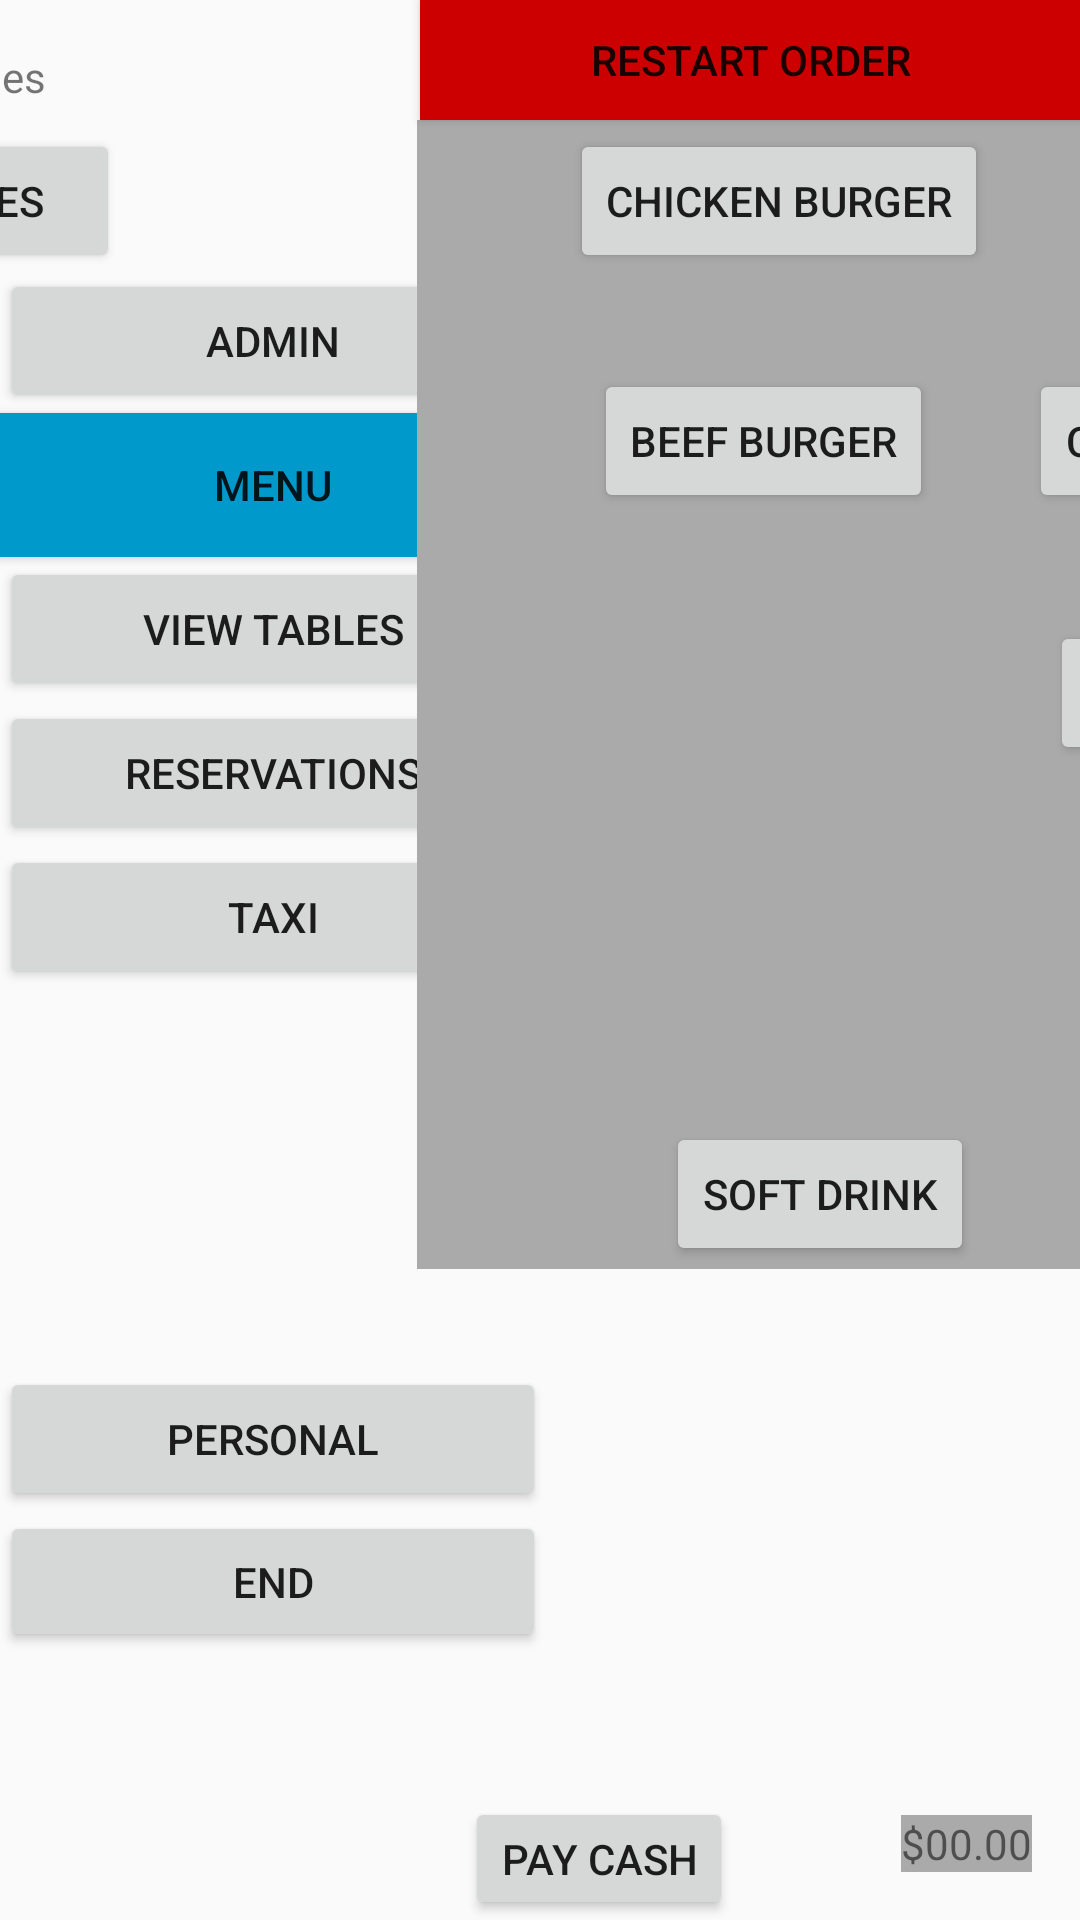

Reconstruct the res/layout file that produces this screen, plus the resources it refers to.
<!-- AndroidManifest.xml: application theme AppTheme -->
<!-- res/layout/menulayout.xml -->
<?xml version="1.0" encoding="utf-8"?>
<android.support.constraint.ConstraintLayout xmlns:android="http://schemas.android.com/apk/res/android"
    xmlns:app="http://schemas.android.com/apk/res-auto"
    xmlns:tools="http://schemas.android.com/tools"
    android:id="@+id/relativeLayout"
    android:layout_width="match_parent"
    android:layout_height="match_parent"
    tools:context=".mainMenu"
    tools:layout_editor_absoluteY="89dp">


    <LinearLayout
        android:id="@+id/linearLayout"
        android:layout_width="182dp"
        android:layout_height="461dp"
        android:orientation="vertical"
        app:layout_constraintBottom_toBottomOf="parent"
        app:layout_constraintStart_toStartOf="parent"
        app:layout_constraintTop_toTopOf="parent">

        <Button
            android:id="@+id/adminMenuButton"
            android:layout_width="match_parent"
            android:layout_height="wrap_content"
            android:text="Admin"
            tools:layout_editor_absoluteX="405dp"
            tools:layout_editor_absoluteY="174dp" />

        <Button
            android:id="@+id/menuButton"
            android:layout_width="match_parent"
            android:layout_height="wrap_content"
            android:background="@android:color/holo_blue_dark"
            android:text="Menu"
            tools:layout_editor_absoluteX="418dp"
            tools:layout_editor_absoluteY="290dp" />

        <Button
            android:id="@+id/viewTables"
            android:layout_width="match_parent"
            android:layout_height="wrap_content"
            android:text="View Tables"
            tools:layout_editor_absoluteX="542dp"
            tools:layout_editor_absoluteY="339dp" />

        <Button
            android:id="@+id/reservationsButton"
            android:layout_width="match_parent"
            android:layout_height="wrap_content"
            android:text="Reservations"
            tools:layout_editor_absoluteX="451dp"
            tools:layout_editor_absoluteY="115dp" />

        <Button
            android:id="@+id/taxiButton"
            android:layout_width="match_parent"
            android:layout_height="wrap_content"
            android:text="Taxi"
            tools:layout_editor_absoluteX="542dp"
            tools:layout_editor_absoluteY="276dp" />


        <Space
            android:layout_width="match_parent"
            android:layout_height="126dp" />

        <Button
            android:id="@+id/personalButton"
            android:layout_width="match_parent"
            android:layout_height="wrap_content"
            android:text="Personal"
            tools:layout_editor_absoluteX="579dp"
            tools:layout_editor_absoluteY="159dp" />

        <Button
            android:id="@+id/endButton"
            android:layout_width="match_parent"
            android:layout_height="wrap_content"
            android:text="End"
            tools:layout_editor_absoluteX="207dp"
            tools:layout_editor_absoluteY="35dp" />
    </LinearLayout>


    <TextView
        android:id="@+id/BurgersTag"
        android:layout_width="wrap_content"
        android:layout_height="wrap_content"
        android:layout_marginLeft="56dp"
        android:layout_marginStart="56dp"
        android:layout_marginTop="16dp"
        android:text="Burgers"
        app:layout_constraintStart_toEndOf="@+id/linearLayout"
        app:layout_constraintTop_toTopOf="parent" />

    <Button
        android:id="@+id/chickenBurgerButton"
        android:layout_width="wrap_content"
        android:layout_height="wrap_content"
        android:layout_marginLeft="8dp"
        android:layout_marginStart="8dp"
        android:layout_marginTop="8dp"
        android:fitsSystemWindows="false"
        android:text="Chicken Burger"
        app:layout_constraintStart_toEndOf="@+id/linearLayout"
        app:layout_constraintTop_toBottomOf="@+id/BurgersTag" />

    <Button
        android:id="@+id/PayCashButton"
        android:layout_width="wrap_content"
        android:layout_height="41dp"
        android:layout_marginEnd="56dp"
        android:layout_marginRight="56dp"
        android:text="Pay Cash"
        app:layout_constraintBottom_toBottomOf="parent"
        app:layout_constraintEnd_toStartOf="@+id/totalTrollyPrice"
        app:layout_constraintTop_toBottomOf="@+id/ItemsInTrolly"
        app:layout_constraintVertical_bias="1.0" />

    <TextView
        android:id="@+id/totalTrollyPrice"
        android:layout_width="wrap_content"

        android:layout_height="wrap_content"

        android:layout_marginBottom="16dp"
        android:layout_marginEnd="16dp"
        android:layout_marginRight="16dp"
        android:background="@android:color/darker_gray"
        android:gravity="right"
        android:text="$00.00"
        app:layout_constraintBottom_toBottomOf="parent"
        app:layout_constraintEnd_toEndOf="parent"
        tools:text="$00.00" />

    <Button
        android:id="@+id/BeefBurgerButton"
        android:layout_width="wrap_content"
        android:layout_height="wrap_content"
        android:layout_marginLeft="16dp"
        android:layout_marginStart="16dp"
        android:layout_marginTop="32dp"
        android:text="BEEF BURGER"
        app:layout_constraintStart_toEndOf="@+id/linearLayout"
        app:layout_constraintTop_toBottomOf="@+id/chickenBurgerButton" />

    <TextView
        android:id="@+id/DrinksTag"
        android:layout_width="wrap_content"
        android:layout_height="wrap_content"
        android:layout_marginLeft="64dp"
        android:layout_marginStart="64dp"
        android:layout_marginTop="32dp"
        android:text="Drinks"
        app:layout_constraintStart_toEndOf="@+id/linearLayout"
        app:layout_constraintTop_toBottomOf="@+id/FishChipsButton" />

    <Button
        android:id="@+id/SoftDrinkButton"
        android:layout_width="wrap_content"
        android:layout_height="wrap_content"
        android:layout_marginLeft="40dp"
        android:layout_marginStart="40dp"
        android:layout_marginTop="68dp"
        android:text="Soft Drink"
        app:layout_constraintStart_toEndOf="@+id/linearLayout"
        app:layout_constraintTop_toBottomOf="@+id/DrinksTag" />

    <TextView
        android:id="@+id/MeatText"
        android:layout_width="wrap_content"
        android:layout_height="wrap_content"
        android:layout_marginEnd="300dp"
        android:layout_marginRight="300dp"
        android:layout_marginTop="16dp"
        android:text="The Meat"
        app:layout_constraintEnd_toStartOf="@+id/RestartOrderButton"
        app:layout_constraintTop_toTopOf="parent" />

    <Button
        android:id="@+id/SteakButton"
        android:layout_width="wrap_content"
        android:layout_height="wrap_content"
        android:layout_marginLeft="52dp"
        android:layout_marginStart="52dp"
        android:layout_marginTop="8dp"
        android:text="Steak"
        app:layout_constraintStart_toEndOf="@+id/chickenBurgerButton"
        app:layout_constraintTop_toBottomOf="@+id/MeatText" />

    <Button
        android:id="@+id/ChickenNuggetsButton"
        android:layout_width="wrap_content"
        android:layout_height="wrap_content"
        android:layout_marginLeft="32dp"
        android:layout_marginStart="32dp"
        android:layout_marginTop="32dp"
        android:text="Chicken Nuggets"
        app:layout_constraintStart_toEndOf="@+id/BeefBurgerButton"
        app:layout_constraintTop_toBottomOf="@+id/SteakButton" />

    <Button
        android:id="@+id/FishChipsButton"
        android:layout_width="wrap_content"
        android:layout_height="wrap_content"
        android:layout_marginLeft="168dp"
        android:layout_marginStart="168dp"
        android:layout_marginTop="36dp"
        android:text="Fish and Chips"
        app:layout_constraintStart_toEndOf="@+id/linearLayout"
        app:layout_constraintTop_toBottomOf="@+id/ChickenNuggetsButton" />

    <TextView
        android:id="@+id/SidesText"
        android:layout_width="wrap_content"
        android:layout_height="wrap_content"
        android:layout_marginEnd="124dp"
        android:layout_marginRight="124dp"
        android:layout_marginTop="16dp"
        android:text="Sides"
        app:layout_constraintEnd_toStartOf="@+id/ItemsInTrolly"
        app:layout_constraintTop_toTopOf="parent" />

    <Button
        android:id="@+id/friesButton"
        android:layout_width="wrap_content"
        android:layout_height="wrap_content"
        android:layout_marginEnd="100dp"
        android:layout_marginRight="100dp"
        android:layout_marginTop="8dp"
        android:text="Fries"
        app:layout_constraintEnd_toStartOf="@+id/RestartOrderButton"
        app:layout_constraintTop_toBottomOf="@+id/SidesText" />

    <TextView
        android:id="@+id/fishoftheday"
        android:layout_width="wrap_content"
        android:layout_height="23dp"
        android:layout_marginBottom="40dp"
        android:layout_marginLeft="56dp"
        android:layout_marginStart="56dp"
        android:text="Fish of the Day: Snapper"
        app:layout_constraintBottom_toBottomOf="parent"
        app:layout_constraintStart_toEndOf="@+id/SoftDrinkButton" />

    <TextView
        android:id="@+id/hinttext"
        android:layout_width="wrap_content"
        android:layout_height="0dp"
        android:layout_marginBottom="28dp"
        android:layout_marginLeft="52dp"
        android:layout_marginStart="52dp"
        android:text="Hold down a button for info"
        app:layout_constraintBottom_toTopOf="@+id/fishoftheday"
        app:layout_constraintStart_toEndOf="@+id/SoftDrinkButton" />

    <ListView
        android:id="@+id/ItemsInTrolly"
        android:layout_width="221dp"
        android:layout_height="383dp"
        android:background="@android:color/darker_gray"
        app:layout_constraintEnd_toEndOf="parent"
        app:layout_constraintTop_toBottomOf="@+id/RestartOrderButton" />

    <Button
        android:id="@+id/RestartOrderButton"
        android:layout_width="220dp"
        android:layout_height="40dp"
        android:background="@android:color/holo_red_dark"
        android:text="Restart Order"
        app:layout_constraintEnd_toEndOf="parent"
        app:layout_constraintTop_toTopOf="parent" />


</android.support.constraint.ConstraintLayout>
<!-- resources referenced by this layout -->
<resources>
  <style name="AppTheme" parent="Theme.AppCompat.Light.DarkActionBar">
          
          <item name="colorPrimary">@color/colorPrimary</item>
          <item name="colorPrimaryDark">@color/colorPrimaryDark</item>
          <item name="colorAccent">@color/colorAccent</item>
      </style>
  <!-- not gathered from this repository: default colours our renderer supplied (Android Studio template values) -->
  <color name="colorPrimary">#FF6200EE</color>
  <color name="colorPrimaryDark">#FF3700B3</color>
  <color name="colorAccent">#FF03DAC5</color>
</resources>
